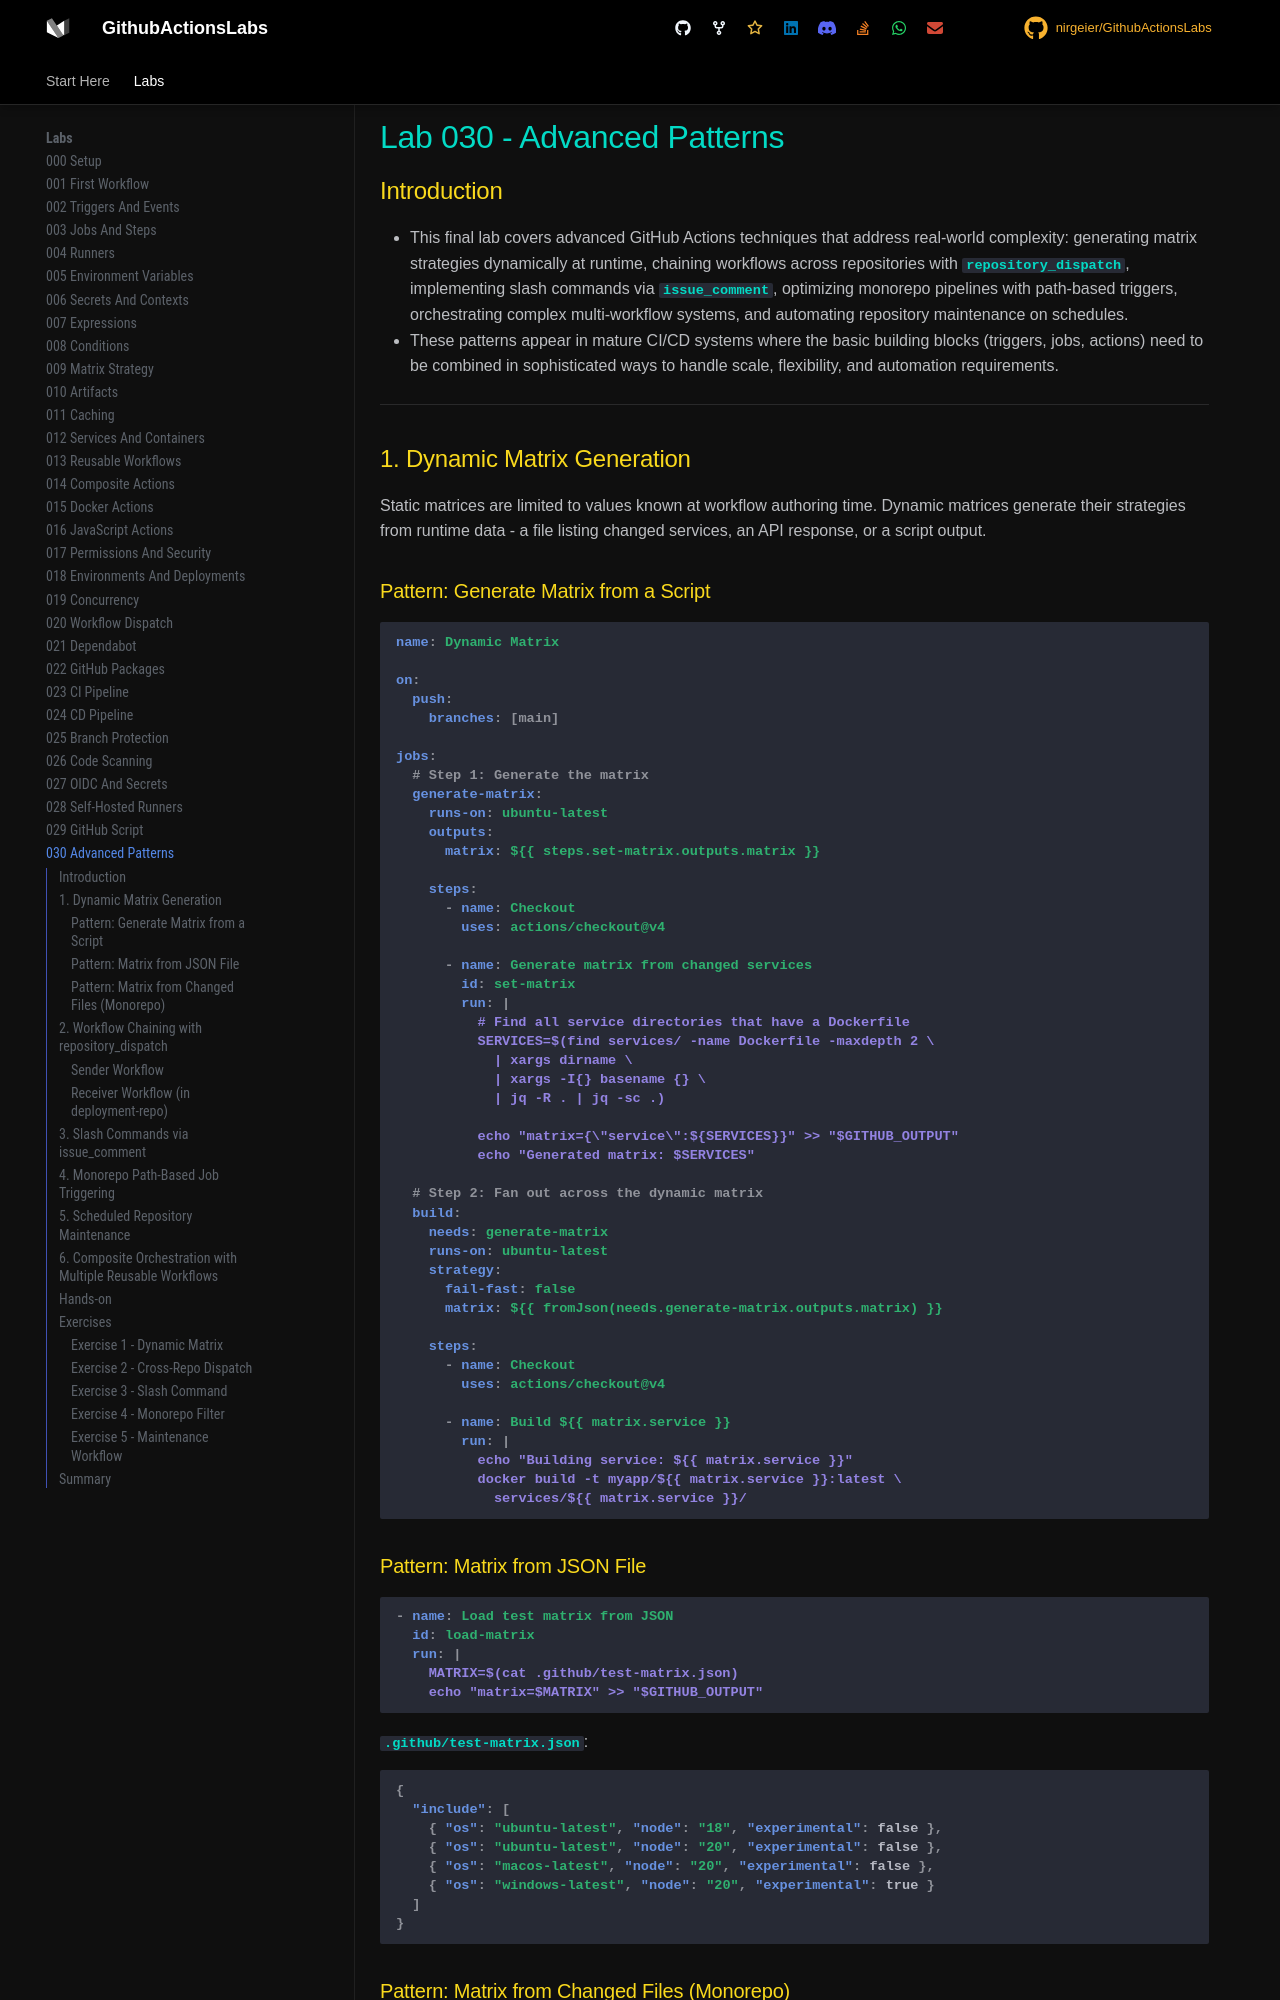

repository: nirgeier/GithubActionsLabs · page: 030-advanced-patterns/index.html · generator: mkdocs

# Lab 030 - Advanced Patterns

## Introduction

- This final lab covers advanced GitHub Actions techniques that address real-world complexity: generating matrix strategies dynamically at runtime, chaining workflows across repositories with `repository_dispatch`, implementing slash commands via `issue_comment`, optimizing monorepo pipelines with path-based triggers, orchestrating complex multi-workflow systems, and automating repository maintenance on schedules.
- These patterns appear in mature CI/CD systems where the basic building blocks (triggers, jobs, actions) need to be combined in sophisticated ways to handle scale, flexibility, and automation requirements.

---

## 1. Dynamic Matrix Generation

Static matrices are limited to values known at workflow authoring time. Dynamic matrices generate their strategies from runtime data - a file listing changed services, an API response, or a script output.

### Pattern: Generate Matrix from a Script

```yaml
name: Dynamic Matrix

on:
  push:
    branches: [main]

jobs:
  # Step 1: Generate the matrix
  generate-matrix:
    runs-on: ubuntu-latest
    outputs:
      matrix: ${{ steps.set-matrix.outputs.matrix }}

    steps:
      - name: Checkout
        uses: actions/checkout@v4

      - name: Generate matrix from changed services
        id: set-matrix
        run: |
          # Find all service directories that have a Dockerfile
          SERVICES=$(find services/ -name Dockerfile -maxdepth 2 \
            | xargs dirname \
            | xargs -I{} basename {} \
            | jq -R . | jq -sc .)

          echo "matrix={\"service\":${SERVICES}}" >> "$GITHUB_OUTPUT"
          echo "Generated matrix: $SERVICES"

  # Step 2: Fan out across the dynamic matrix
  build:
    needs: generate-matrix
    runs-on: ubuntu-latest
    strategy:
      fail-fast: false
      matrix: ${{ fromJson(needs.generate-matrix.outputs.matrix) }}

    steps:
      - name: Checkout
        uses: actions/checkout@v4

      - name: Build ${{ matrix.service }}
        run: |
          echo "Building service: ${{ matrix.service }}"
          docker build -t myapp/${{ matrix.service }}:latest \
            services/${{ matrix.service }}/
```

### Pattern: Matrix from JSON File

```yaml
- name: Load test matrix from JSON
  id: load-matrix
  run: |
    MATRIX=$(cat .github/test-matrix.json)
    echo "matrix=$MATRIX" >> "$GITHUB_OUTPUT"
```

`.github/test-matrix.json`:

```json
{
  "include": [
    { "os": "ubuntu-latest", "node": "18", "experimental": false },
    { "os": "ubuntu-latest", "node": "20", "experimental": false },
    { "os": "macos-latest", "node": "20", "experimental": false },
    { "os": "windows-latest", "node": "20", "experimental": true }
  ]
}
```

### Pattern: Matrix from Changed Files (Monorepo)

```yaml
- name: Detect changed packages
  id: changed
  run: |
    # Get list of changed files vs main
    git fetch origin main --depth=1
    CHANGED=$(git diff --name-only origin/main...HEAD)

    # Extract unique top-level package directories that changed
    PACKAGES=$(echo "$CHANGED" \
      | grep '^packages/' \
      | cut -d/ -f2 \
      | sort -u \
      | jq -R . | jq -sc .)

    echo "packages=$PACKAGES" >> "$GITHUB_OUTPUT"
    echo "Changed packages: $PACKAGES"
```

---
